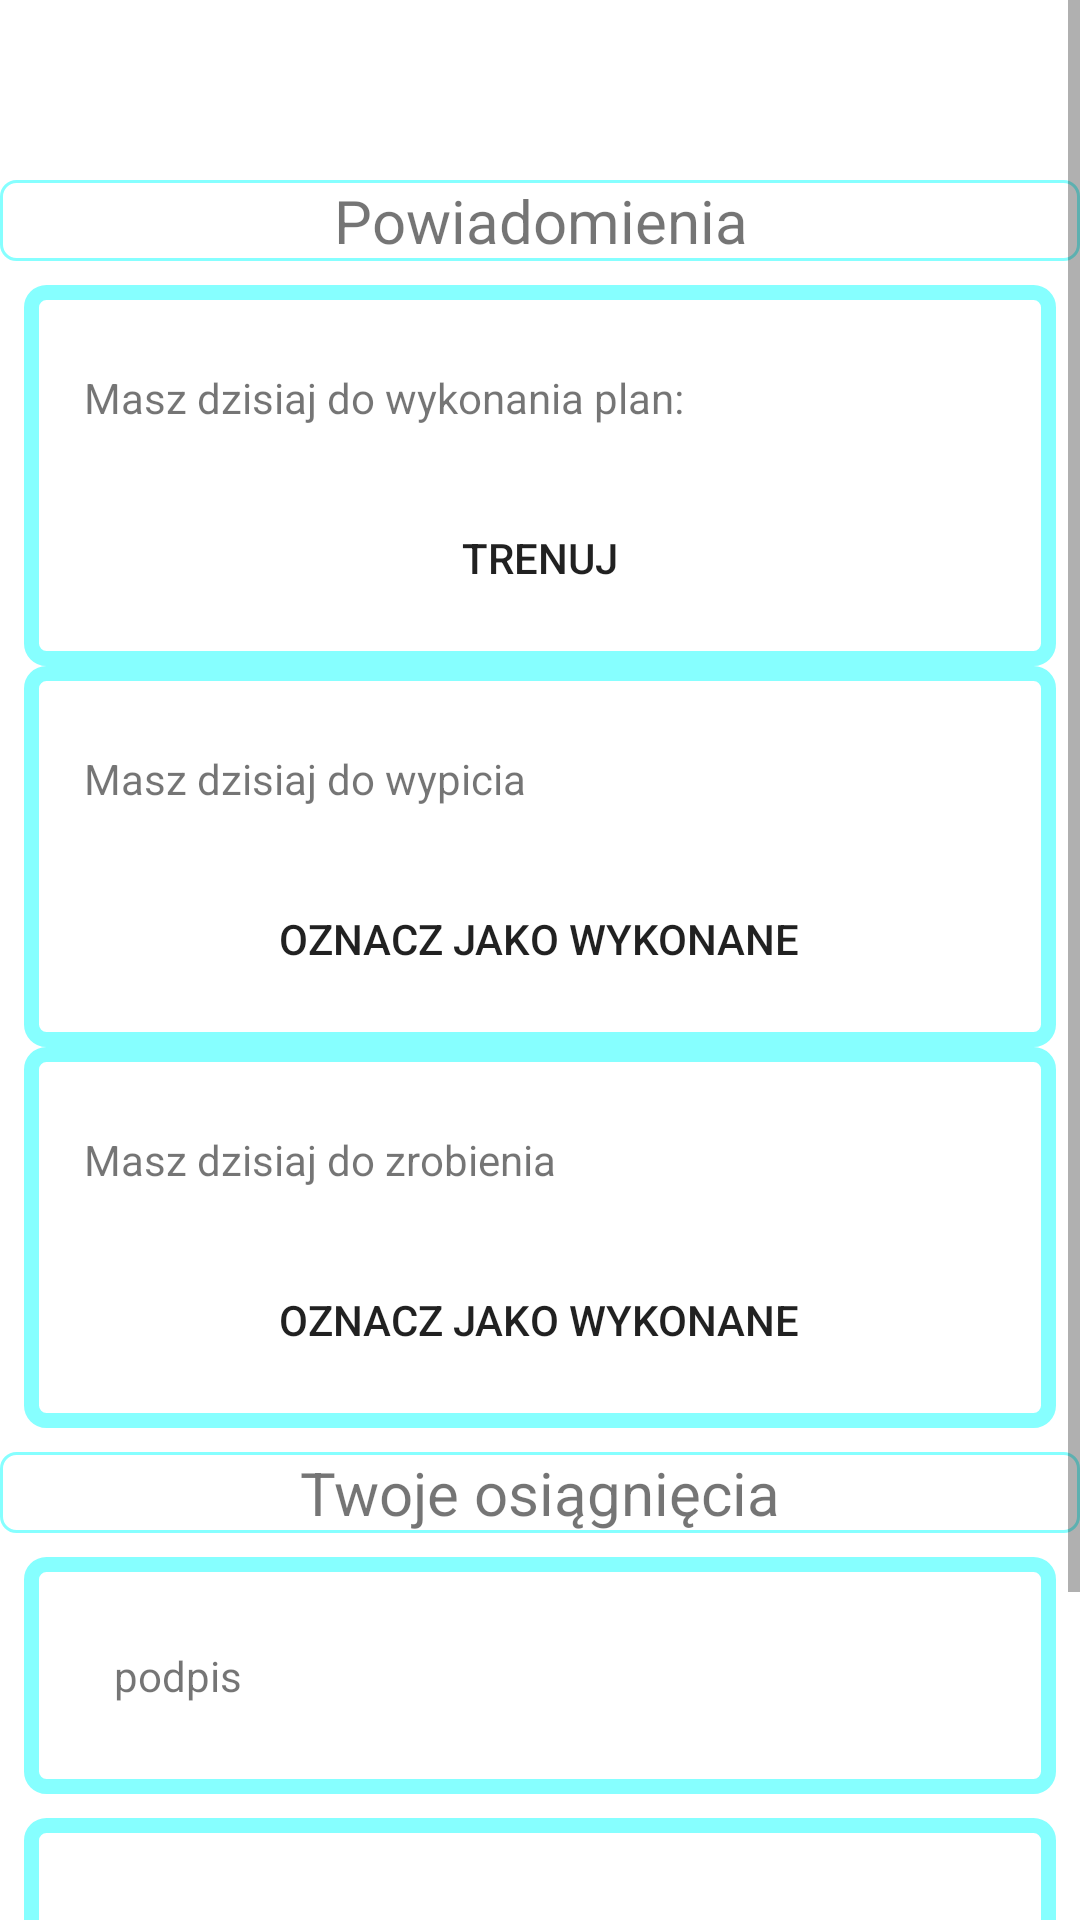

Here is an Android app screen rendered from its layout file. Give the layout XML and the strings, colors and styles it references.
<!-- AndroidManifest.xml: application theme Theme.MojFizjo -->
<!-- res/layout/fragment_home.xml -->
<?xml version="1.0" encoding="utf-8"?>
<ScrollView
    xmlns:android="http://schemas.android.com/apk/res/android"
    xmlns:tools="http://schemas.android.com/tools"
    android:layout_width="match_parent"
    android:layout_height="match_parent">
    <androidx.appcompat.widget.LinearLayoutCompat

        android:layout_width="match_parent"
        android:layout_height="wrap_content"
        tools:context=".Fragment.HomeFragment.HomeFragment"
        android:fillViewport="true"
        android:fitsSystemWindows="true"
        android:scrollbars="none"
        android:orientation="vertical">

        <TextView
            android:layout_width="match_parent"
            android:layout_height="wrap_content"
            android:layout_marginTop="60dp"
            android:background="@drawable/home_border_style_groups"
            android:text="@string/powiadomienia"
            android:textAlignment="center"
            android:textSize="20sp" />
    <androidx.appcompat.widget.LinearLayoutCompat
        android:layout_width="match_parent"
        android:layout_height="wrap_content"
        android:layout_marginLeft="8dp"
        android:layout_marginRight="8dp"
        android:layout_marginTop="8dp"
        android:orientation="vertical"
        android:background="@drawable/home_border_style"
        >

        <TextView
            android:id="@+id/home_textView_plans"
            android:layout_width="match_parent"
            android:layout_height="wrap_content"
            android:layout_marginTop="8dp"
            android:padding="20dp"
            android:text="@string/plan_do_wykonania"
            android:textSize="14sp" />

        <androidx.appcompat.widget.AppCompatButton

            android:id="@+id/home_button_plans"
            android:layout_width="wrap_content"
            android:layout_height="wrap_content"
            android:layout_gravity="center"
            android:layout_marginBottom="12dp"
            android:background="@drawable/button_style_round"
            android:backgroundTint="@color/teal_200"
            android:padding="10dp"
            android:text="@string/trenuj" />
    </androidx.appcompat.widget.LinearLayoutCompat>

        <androidx.appcompat.widget.LinearLayoutCompat
            android:layout_width="match_parent"
            android:layout_height="wrap_content"
            android:layout_marginLeft="8dp"
            android:layout_marginRight="8dp"
            android:orientation="vertical"
            android:background="@drawable/home_border_style"
            >

            <TextView
                android:id="@+id/home_textView_water"
                android:layout_width="match_parent"
                android:layout_height="wrap_content"
                android:layout_marginTop="8dp"
                android:padding="20dp"
                android:text="@string/do_wypicia"
                android:textSize="14sp" />

            <androidx.appcompat.widget.AppCompatButton
                android:id="@+id/button_water"
                android:layout_width="wrap_content"
                android:layout_height="wrap_content"
                android:layout_gravity="center"
                android:layout_marginBottom="12dp"
                android:background="@drawable/button_style_round"
                android:backgroundTint="@color/teal_200"
                android:padding="10dp"
                android:text="@string/oznacz_jako_wykonane"
                tools:ignore="DuplicateSpeakableTextCheck" />
        </androidx.appcompat.widget.LinearLayoutCompat>
        <androidx.appcompat.widget.LinearLayoutCompat
            android:layout_width="match_parent"
            android:layout_height="wrap_content"
            android:layout_marginLeft="8dp"
            android:layout_marginRight="8dp"
            android:orientation="vertical"
            android:background="@drawable/home_border_style"
            >

            <TextView
                android:id="@+id/home_textView_steps"
                android:layout_width="match_parent"
                android:layout_height="wrap_content"
                android:layout_marginTop="8dp"
                android:padding="20dp"
                android:text="@string/do_zrobienia"
                android:textSize="14sp" />

            <androidx.appcompat.widget.AppCompatButton
                android:id="@+id/button_steps"
                android:layout_width="wrap_content"
                android:layout_height="wrap_content"
                android:layout_gravity="center"
                android:layout_marginBottom="12dp"
                android:background="@drawable/button_style_round"
                android:backgroundTint="@color/teal_200"
                android:padding="10dp"
                android:text="@string/oznacz_jako_wykonane" />
        </androidx.appcompat.widget.LinearLayoutCompat>

        <TextView
            android:layout_width="match_parent"
            android:layout_height="wrap_content"
            android:layout_marginTop="8dp"
            android:background="@drawable/home_border_style_groups"
            android:text="@string/osiagniecia"
            android:textAlignment="center"
            android:textSize="20sp" />

        <TextView
            android:id="@+id/home_textView_workouts"
            android:layout_width="match_parent"
            android:layout_height="wrap_content"
            android:layout_marginLeft="8dp"
            android:layout_marginTop="8dp"
            android:layout_marginRight="8dp"
            android:background="@drawable/home_border_style"
            android:padding="30dp"
            android:text="@string/caption"
            android:textSize="14sp" />

        <TextView
            android:id="@+id/home_textView_steps_amount"
            android:layout_width="match_parent"
            android:layout_height="wrap_content"
            android:layout_marginLeft="8dp"
            android:layout_marginTop="8dp"
            android:layout_marginRight="8dp"
            android:background="@drawable/home_border_style"
            android:padding="30dp"
            android:text="@string/caption"
            android:textSize="14sp" />

        <TextView
            android:id="@+id/home_textView_water_days_amount"
            android:layout_width="match_parent"
            android:layout_height="wrap_content"
            android:layout_marginLeft="8dp"
            android:layout_marginTop="8dp"
            android:layout_marginRight="8dp"
            android:background="@drawable/home_border_style"
            android:padding="30dp"
            android:text="@string/caption"
            android:textColor="#00838F"
            android:textSize="14sp" />
    </androidx.appcompat.widget.LinearLayoutCompat>
</ScrollView>
<!-- resources referenced by this layout -->
<resources>
  <color name="teal_200">#FF03DAC5</color>
  <!-- drawable home_border_style (drawable) -->
  <?xml version="1.0" encoding="utf-8"?>
  <shape xmlns:android="http://schemas.android.com/apk/res/android">
  
      <corners android:radius="5dp" />
  
  
      <stroke
          android:width="5dp"
          android:color="@color/colorTextIcons" />
  </shape>
  <!-- drawable home_border_style_groups (drawable) -->
  <?xml version="1.0" encoding="utf-8"?>
  <shape xmlns:android="http://schemas.android.com/apk/res/android">
  
      <corners android:radius="5dp" />
  
  
      <stroke
          android:width="1dp"
          android:color="@color/colorTextIcons" />
  </shape>
  <string name="caption">podpis</string>
  <string name="do_wypicia">Masz dzisiaj do wypicia</string>
  <string name="do_zrobienia">Masz dzisiaj do zrobienia</string>
  <string name="osiagniecia">Twoje osiągnięcia</string>
  <string name="oznacz_jako_wykonane">Oznacz jako wykonane</string>
  <string name="plan_do_wykonania">Masz dzisiaj do wykonania plan:</string>
  <string name="powiadomienia">Powiadomienia</string>
  <string name="trenuj">Trenuj</string>
  <style name="Theme.MojFizjo" parent="Theme.MaterialComponents.DayNight.NoActionBar">
          
          <item name="colorPrimary">@color/purple_500</item>
          <item name="colorPrimaryVariant">@color/purple_700</item>
          <item name="colorOnPrimary">@color/white</item>
          
          <item name="colorSecondary">@color/teal_200</item>
          <item name="colorSecondaryVariant">@color/teal_700</item>
          <item name="colorOnSecondary">@color/black</item>
          
          <item name="android:statusBarColor" tools:targetApi="l">@color/colorTextIcons</item>
          <item name="android:windowLightStatusBar" tools:ignore="NewApi">true</item>
          
      </style>
  <color name="colorTextIcons">#86FFFF</color>
  <color name="purple_500">#FF6200EE</color>
  <color name="purple_700">#FF3700B3</color>
  <color name="white">#FFFFFFFF</color>
  <color name="teal_700">#FF018786</color>
  <color name="black">#FF000000</color>
</resources>
